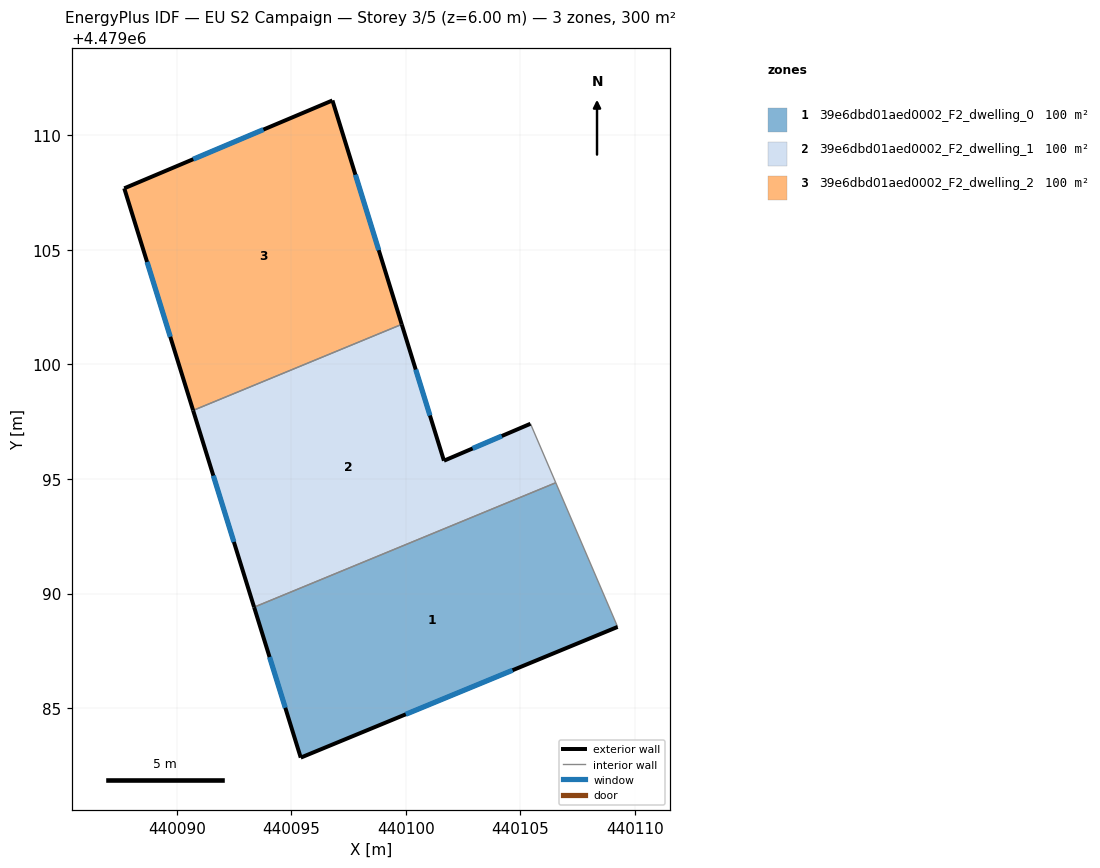
=== STOREY PLAN SPEC (per zone: floor XY polygon, exterior-wall plan segments, windows/doors) ===
zone 1: 39e6dbd01aed0002_F2_dwelling_0  (100.0 m²)
  floor: (440106.54, 4479094.84) (440109.24, 4479088.55) (440095.41, 4479082.84) (440093.38, 4479089.41)
  exterior wall: (440095.41, 4479082.84) – (440109.24, 4479088.55)  [15.0 m]
    window: (440100.00, 4479084.73) – (440104.66, 4479086.65)  [5.1 m²]
  exterior wall: (440093.38, 4479089.41) – (440095.41, 4479082.84)  [6.9 m]
    window: (440094.05, 4479087.23) – (440094.74, 4479085.02)  [2.3 m²]
  interior walls: 2
zone 2: 39e6dbd01aed0002_F2_dwelling_1  (100.0 m²)
  floor: (440105.44, 4479097.41) (440106.54, 4479094.84) (440093.38, 4479089.41) (440090.71, 4479098.00) (440099.82, 4479101.75) (440101.66, 4479095.80)
  exterior wall: (440105.44, 4479097.41) – (440101.66, 4479095.80)  [4.1 m]
    window: (440104.19, 4479096.88) – (440102.91, 4479096.33)  [1.4 m²]
  exterior wall: (440090.71, 4479098.00) – (440093.38, 4479089.41)  [9.0 m]
    window: (440091.60, 4479095.15) – (440092.49, 4479092.25)  [3.1 m²]
  exterior wall: (440101.66, 4479095.80) – (440099.82, 4479101.75)  [6.2 m]
    window: (440101.05, 4479097.77) – (440100.43, 4479099.78)  [2.1 m²]
  interior walls: 3
zone 3: 39e6dbd01aed0002_F2_dwelling_2  (100.0 m²)
  floor: (440096.79, 4479111.53) (440099.82, 4479101.75) (440090.71, 4479098.00) (440087.71, 4479107.69)
  exterior wall: (440087.71, 4479107.69) – (440090.71, 4479098.00)  [10.2 m]
    window: (440088.70, 4479104.48) – (440089.72, 4479101.21)  [3.5 m²]
  exterior wall: (440096.79, 4479111.53) – (440087.71, 4479107.69)  [9.9 m]
    window: (440093.78, 4479110.25) – (440090.72, 4479108.96)  [3.4 m²]
  exterior wall: (440099.82, 4479101.75) – (440096.79, 4479111.53)  [10.2 m]
    window: (440098.82, 4479104.99) – (440097.80, 4479108.29)  [3.5 m²]
  interior walls: 1

=== DERIVED (storey summary) ===
Building: EU S2 Campaign
Storey: 3 of 5  (floor level z = 6.00 m)
Storey gross floor area: 300.0 m²
Zones on this storey: 3
  - 39e6dbd01aed0002_F2_dwelling_0: floor 100.0 m²; exterior wall 21.8 m (65.5 m²); 2 window(s) 7.4 m²; WWR 11.4%
  - 39e6dbd01aed0002_F2_dwelling_1: floor 100.0 m²; exterior wall 19.3 m (58.0 m²); 3 window(s) 6.6 m²; WWR 11.4%
  - 39e6dbd01aed0002_F2_dwelling_2: floor 100.0 m²; exterior wall 30.2 m (90.7 m²); 3 window(s) 10.3 m²; WWR 11.4%
Zone adjacency (shared interzone walls):
  - 39e6dbd01aed0002_F2_dwelling_0 ↔ 39e6dbd01aed0002_F2_dwelling_1
  - 39e6dbd01aed0002_F2_dwelling_1 ↔ 39e6dbd01aed0002_F2_dwelling_2